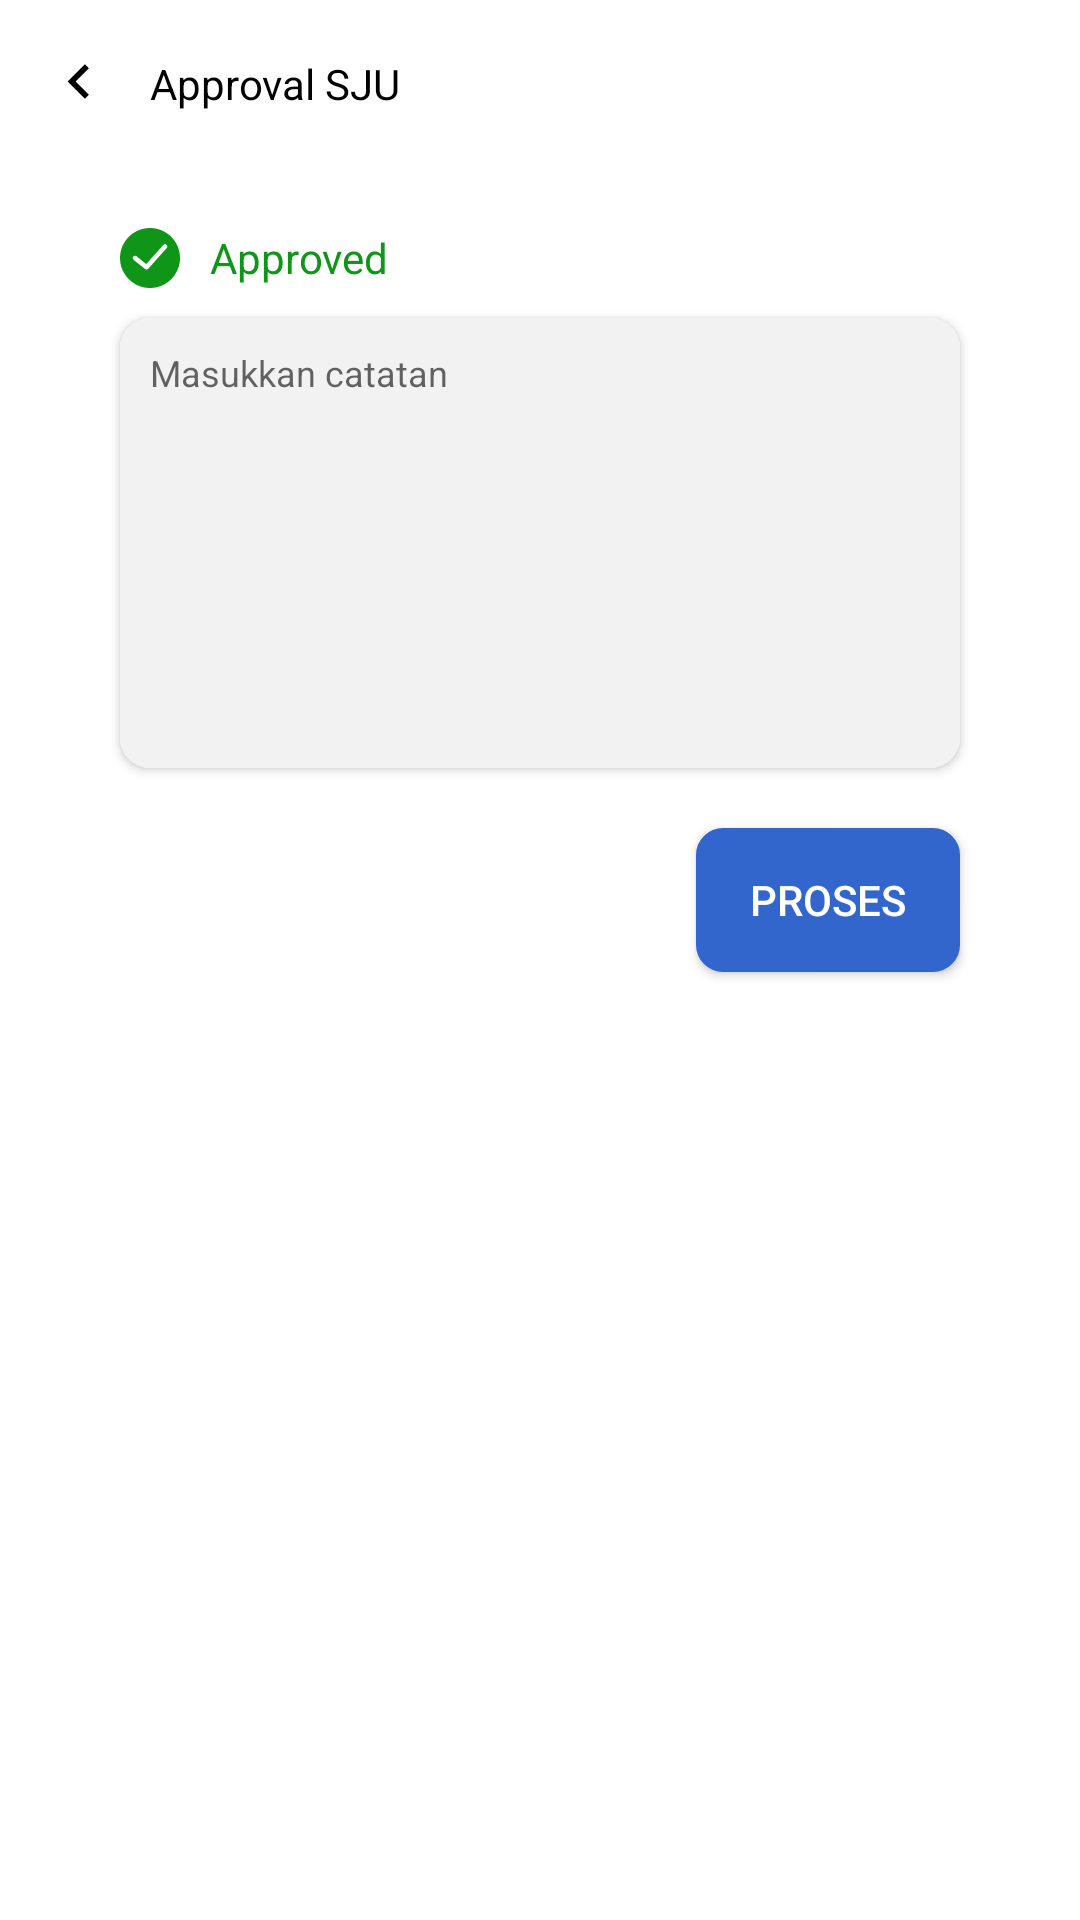

Produce the Android XML layout that renders to this screen, including the resource entries it uses.
<!-- AndroidManifest.xml: application theme AppTheme -->
<!-- res/layout/activity_proses.xml -->
<?xml version="1.0" encoding="utf-8"?>
<LinearLayout xmlns:android="http://schemas.android.com/apk/res/android"
    xmlns:app="http://schemas.android.com/apk/res-auto"
    android:orientation="vertical"
    android:layout_width="match_parent"
    android:layout_height="match_parent">
    <com.google.android.material.appbar.AppBarLayout
        android:layout_width="match_parent"
        android:layout_height="wrap_content"
        android:background="@color/white">
        <androidx.appcompat.widget.Toolbar
            android:id="@+id/toolbar"
            android:layout_width="match_parent"
            android:layout_height="wrap_content"
            android:minHeight="?attr/actionBarSize"
            android:elevation="8dp"
            app:contentInsetStartWithNavigation="0dp">
            <LinearLayout
                android:layout_width="match_parent"
                android:layout_height="wrap_content"
                android:orientation="vertical">
                <LinearLayout
                    android:layout_width="match_parent"
                    android:layout_height="wrap_content">
                    <ImageView
                        android:id="@+id/back_btn"
                        android:layout_width="wrap_content"
                        android:layout_height="wrap_content"
                        android:layout_gravity="center"
                        android:paddingTop="10dp"
                        android:src="@drawable/ic_back_button"/>
                    <TextView
                        android:layout_marginLeft="10dp"
                        android:layout_gravity="center"
                        android:layout_width="match_parent"
                        android:layout_height="wrap_content"
                        android:textSize="14sp"
                        android:textColor="@color/black"
                        android:text="@string/app_name"/>
                </LinearLayout>
            </LinearLayout>
        </androidx.appcompat.widget.Toolbar>
    </com.google.android.material.appbar.AppBarLayout>
    <LinearLayout
        android:layout_width="match_parent"
        android:layout_height="wrap_content"
        android:layout_marginRight="30dp"
        android:layout_marginLeft="30dp"
        android:layout_marginTop="20dp"
        android:layout_marginBottom="10dp"
        android:orientation="vertical">
        <TextView
            android:layout_marginLeft="10dp"
            android:layout_marginRight="10dp"
            android:id="@+id/status_pengajuan"
            android:layout_width="match_parent"
            android:layout_height="wrap_content"
            android:drawableStart="@drawable/ic_approved_small"
            android:gravity="center_vertical"
            android:textColor="@color/green"
            android:drawablePadding="10dp"
            android:text="Approved"/>
        <androidx.cardview.widget.CardView
            android:layout_margin="10dp"
            android:layout_width="match_parent"
            app:cardCornerRadius="10dp"
            android:layout_height="wrap_content">
            <LinearLayout
                android:layout_width="match_parent"
                android:background="@color/softgrey"
                android:layout_height="wrap_content">
                <EditText
                    android:id="@+id/input_keterangan"
                    android:layout_width="match_parent"
                    android:layout_height="wrap_content"
                    android:minHeight="150dp"
                    android:gravity="top"
                    android:textSize="12sp"
                    android:background="@android:color/transparent"
                    android:hint="Masukkan catatan"
                    android:inputType="text|textMultiLine"
                    android:padding="10dp"/>
            </LinearLayout>
        </androidx.cardview.widget.CardView>
        <Button
            android:id="@+id/btn_proses"
            android:layout_marginTop="10dp"
            android:layout_marginRight="10dp"
            android:layout_marginLeft="10dp"
            android:layout_marginBottom="10dp"
            android:layout_width="wrap_content"
            android:layout_height="wrap_content"
            android:text="Proses"
            android:layout_gravity="end"
            android:textColor="@color/white"
            android:background="@drawable/bg_primary_rounded"/>
    </LinearLayout>
</LinearLayout>
<!-- resources referenced by this layout -->
<resources>
  <color name="black">#000000</color>
  <color name="green">#0f9518</color>
  <color name="softgrey">#F2F2F2</color>
  <color name="white">#ffffff</color>
  <!-- drawable bg_primary_rounded (drawable) -->
  <?xml version="1.0" encoding="utf-8"?>
  <shape xmlns:android="http://schemas.android.com/apk/res/android">
      <solid android:color="@color/colorPrimary"/>
      <stroke android:width="2dp" android:color="@color/colorPrimary"/>
      <corners android:radius="8dp"/>
      <padding android:left="8dp"
          android:bottom="8dp"
          android:right="8dp"
          android:top="8dp"/>
  </shape>
  <!-- drawable ic_approved_small (drawable) -->
  <vector android:height="20dp" android:viewportHeight="52"
      android:viewportWidth="52" android:width="20dp" xmlns:android="http://schemas.android.com/apk/res/android">
      <path android:fillColor="#0f9518" android:pathData="M26,0C11.664,0 0,11.663 0,26s11.664,26 26,26s26,-11.663 26,-26S40.336,0 26,0zM40.495,17.329l-16,18C24.101,35.772 23.552,36 22.999,36c-0.439,0 -0.88,-0.144 -1.249,-0.438l-10,-8c-0.862,-0.689 -1.002,-1.948 -0.312,-2.811c0.689,-0.863 1.949,-1.003 2.811,-0.313l8.517,6.813l14.739,-16.581c0.732,-0.826 1.998,-0.9 2.823,-0.166C41.154,15.239 41.229,16.503 40.495,17.329z"/>
  </vector>
  <!-- drawable ic_back_button (drawable) -->
  <vector android:height="24dp" android:viewportHeight="640"
      android:viewportWidth="640" android:width="24dp" xmlns:android="http://schemas.android.com/apk/res/android">
      <path android:fillAlpha="1" android:fillColor="#000000" android:pathData="M245.84,164.58L363.14,47.28L327.44,11.58L174.44,164.58L327.44,317.58L363.14,281.88L245.84,164.58Z"/>
      <path android:fillAlpha="0" android:fillColor="#FF000000"
          android:pathData="M245.84,164.58L363.14,47.28L327.44,11.58L174.44,164.58L327.44,317.58L363.14,281.88L245.84,164.58Z"
          android:strokeAlpha="0" android:strokeColor="#000000" android:strokeWidth="1"/>
  </vector>
  <string name="app_name">Approval SJU</string>
  <style name="AppTheme" parent="Theme.MaterialComponents.Light.NoActionBar">
          
          <item name="colorPrimary">@color/colorPrimary</item>
          <item name="colorPrimaryDark">@color/colorPrimaryDark</item>
          <item name="colorAccent">@color/colorAccent</item>
          <item name="android:windowBackground">@android:color/white</item>
          <item name="android:windowLightStatusBar" tools:ignore="NewApi">true</item>
          <item name="android:statusBarColor">@color/white</item>
          <item name="windowActionBar">false</item>
          <item name="windowNoTitle">true</item>
      </style>
  <color name="colorPrimary">#3366CC</color>
  <color name="colorPrimaryDark">#2851a3</color>
  <color name="colorAccent">#2851a3</color>
</resources>
